Run: headless pygame with SDL's dummy video driver; simulated clock (each Clock.tick advances the game by its frame time, no real sleeping); random seed 0; keys injected as events and as key.get_pressed() state; no mouse input.
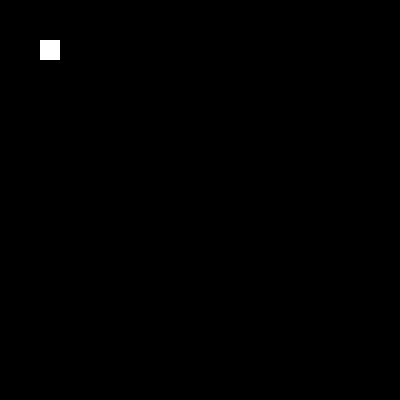
Frame 1 of 4 · flips 1–60 · no input
Frame 2 of 4 · flips 61–180 · tapped SPACE, RETURN · held RIGHT (→), D · screen unchanged from frame 1, image omitted
Frame 3 of 4 · flips 181–300 · held DOWN (↓), S · screen unchanged from frame 2, image omitted
Frame 4 of 4 · flips 301–420 · held LEFT (←), A, UP (↑), W · screen unchanged from frame 3, image omitted

The pygame program that drew these frames:

import sys
import pygame
from pygame.locals import *
from itertools import product

# on doit "initialiser" PyGame
pygame.init()

# et définir la taille de la fenêtre (400x400)
screen = pygame.display.set_mode((400, 400))

CELL_SIZE = (20, 20)
BLACK = (0, 0, 0)
WHITE = (255, 255, 255)

def draw_cell(board_pos, color=WHITE):
    for screen_pos in screen_positions(board_pos):
            screen.set_at(screen_pos, color)

def screen_positions(board_pos):
    x, y = board_pos
    cell_width, cell_height = CELL_SIZE
    return (
      (cell_width*x + col, cell_height*y+line)
      for line, col
      in product(range(cell_height),range(cell_width))
    )

while True:
  for event in pygame.event.get():
    if event.type == KEYDOWN:
        if event.key == K_q:
          pygame.display.quit()
          pygame.quit()

  screen.fill(BLACK)
  draw_cell((2, 2), WHITE)
  pygame.display.update()

#Je rajoute une note
